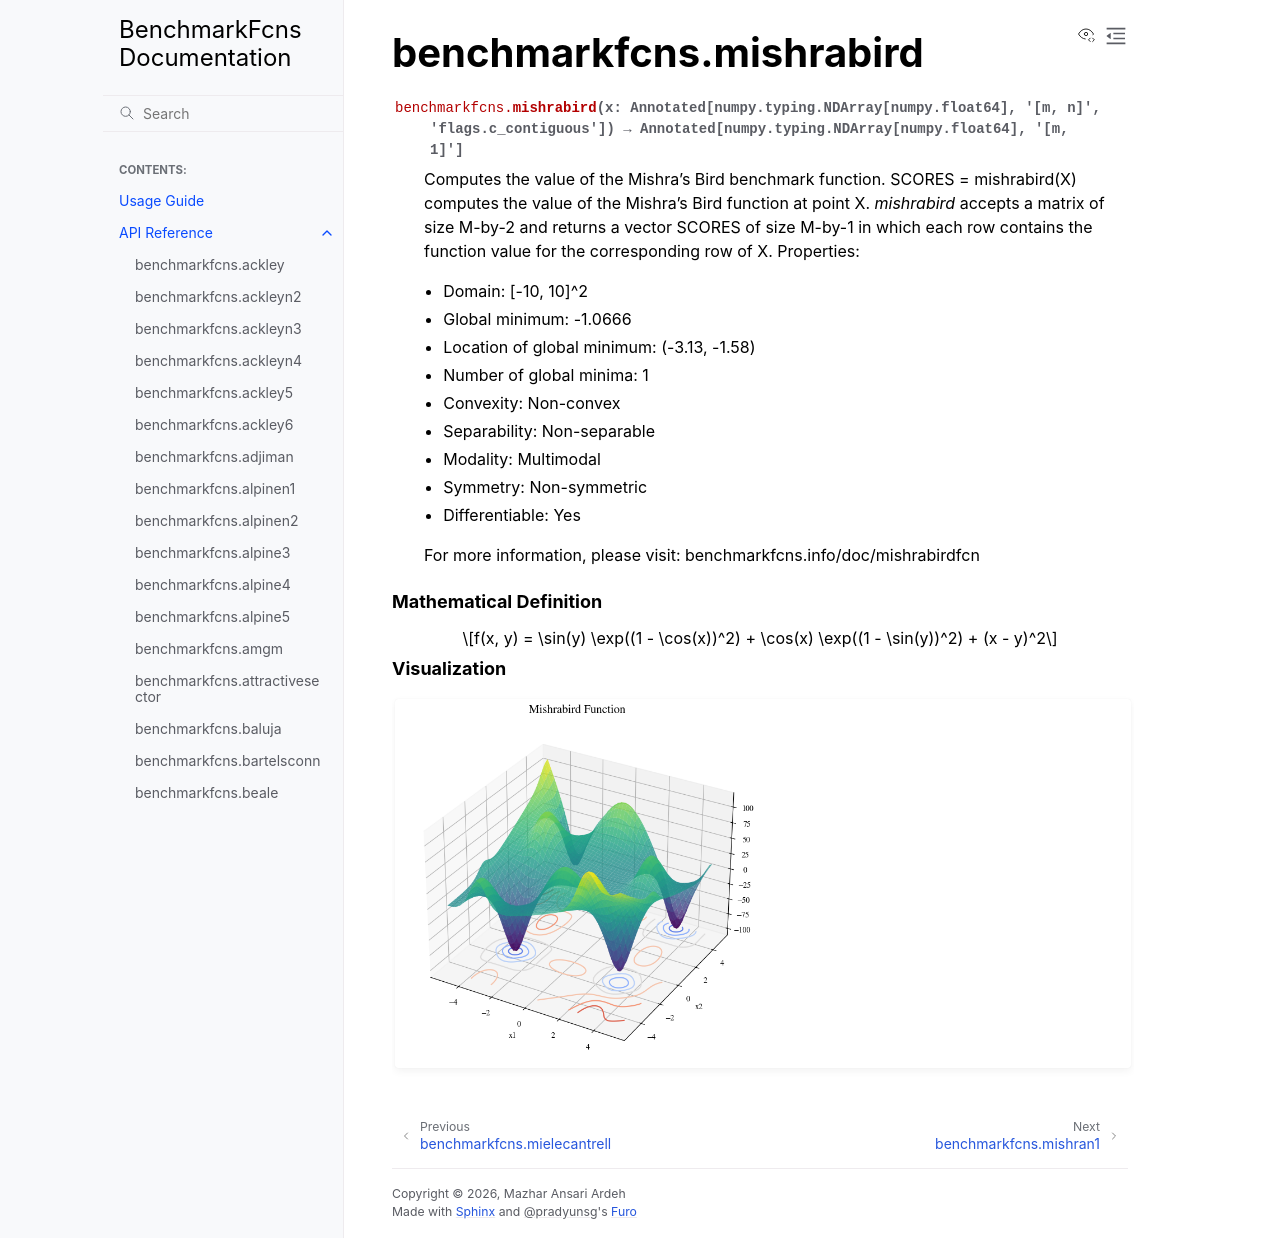

repository: mazhar-ansari-ardeh/BenchmarkFcns · page: generated/benchmarkfcns.mishrabird.html · generator: sphinx

benchmarkfcns.mishrabird
========================

.. currentmodule:: benchmarkfcns

.. autofunction:: mishrabird

.. raw:: html

   <div style="clear: both"></div>



.. rubric:: Mathematical Definition

.. math::

   f(x, y) = \sin(y) \exp((1 - \cos(x))^2) + \cos(x) \exp((1 - \sin(y))^2) + (x - y)^2

.. rubric:: Visualization

.. function-plots:: benchmarkfcns.mishrabird
